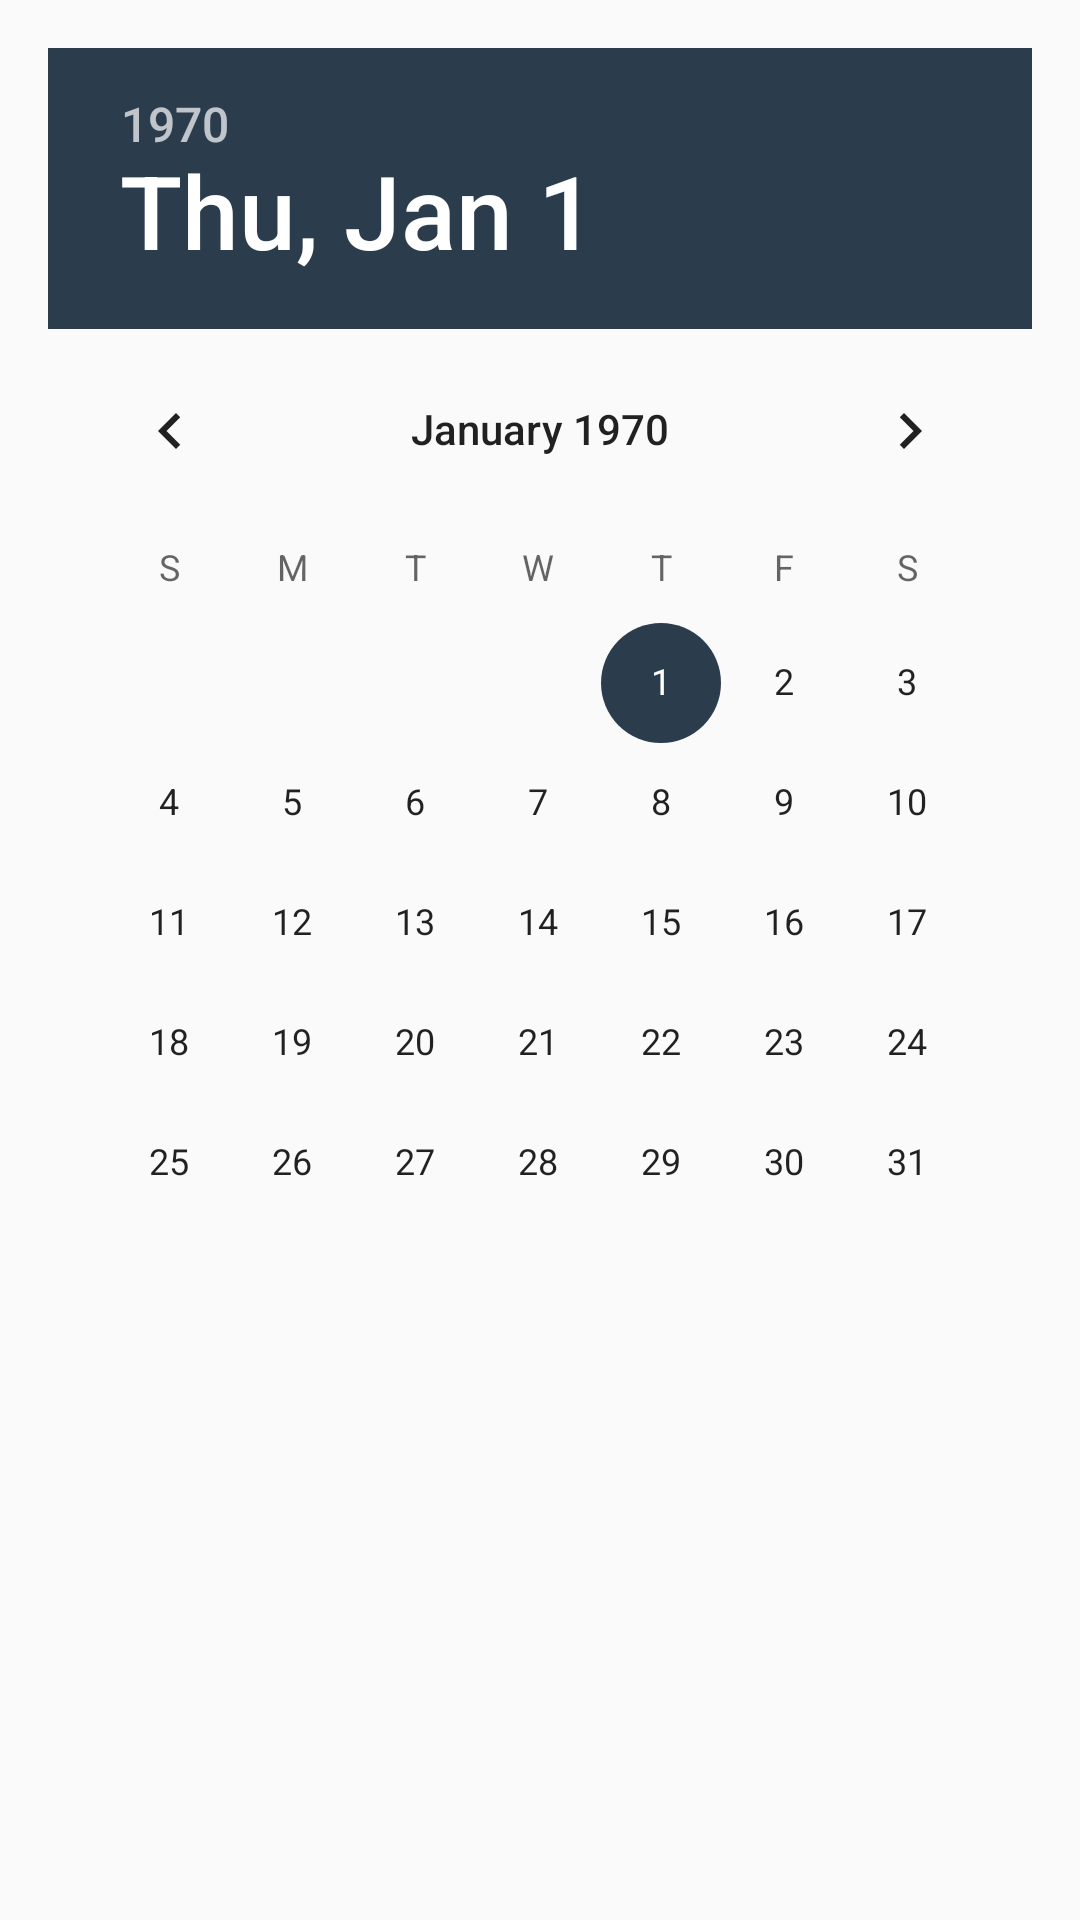

Layout XML and referenced resources for this Android screen:
<!-- AndroidManifest.xml: activity theme ReminderTheme -->
<!-- res/layout/activity_update.xml -->
<?xml version="1.0" encoding="utf-8"?>
<LinearLayout xmlns:android="http://schemas.android.com/apk/res/android"
    xmlns:tools="http://schemas.android.com/tools"
    android:layout_width="match_parent"
    android:layout_height="match_parent"
    android:orientation="vertical"
    android:padding="16dp">

    <DatePicker
        android:id="@+id/update_picker"
        android:layout_width="match_parent"
        android:layout_height="wrap_content">
    </DatePicker>
</LinearLayout>
<!-- resources referenced by this layout -->
<resources>
  <style name="ReminderTheme" parent="Theme.AppCompat.Light">
          <item name="colorPrimary">@color/colorPrimary</item>
          <item name="colorPrimaryDark">@color/colorPrimaryDark</item>
          <item name="colorAccent">@color/colorAccent</item>
      </style>
  <color name="colorPrimary">#ffeb3b</color>
  <color name="colorPrimaryDark">#ffc107</color>
  <color name="colorAccent">#2B3D4D</color>
</resources>
